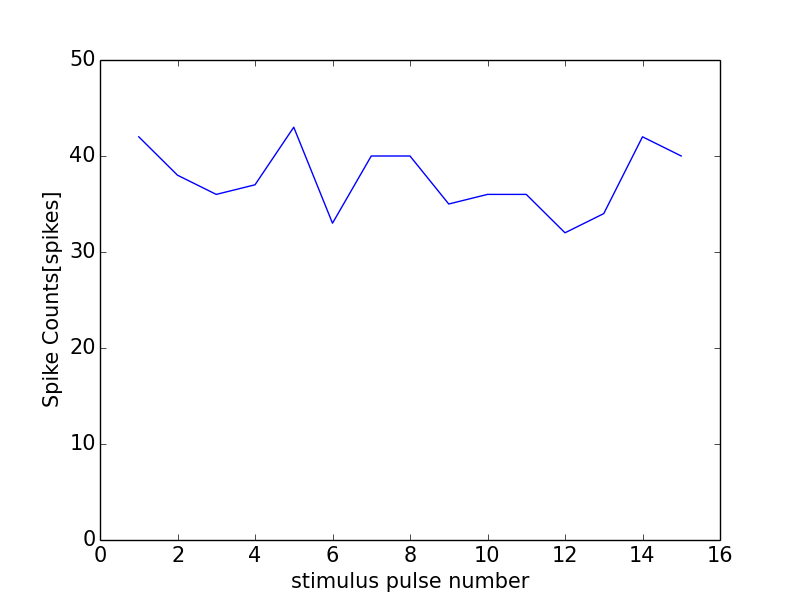

The table this chart was drawn from, first rows:
0, 0.0
0, 0
1, 42
2, 38
3, 36
4, 37
5, 43
6, 33
7, 40
8, 40
9, 35
10, 36
11, 36
12, 32
13, 34
14, 42
15, 40
16, 1
